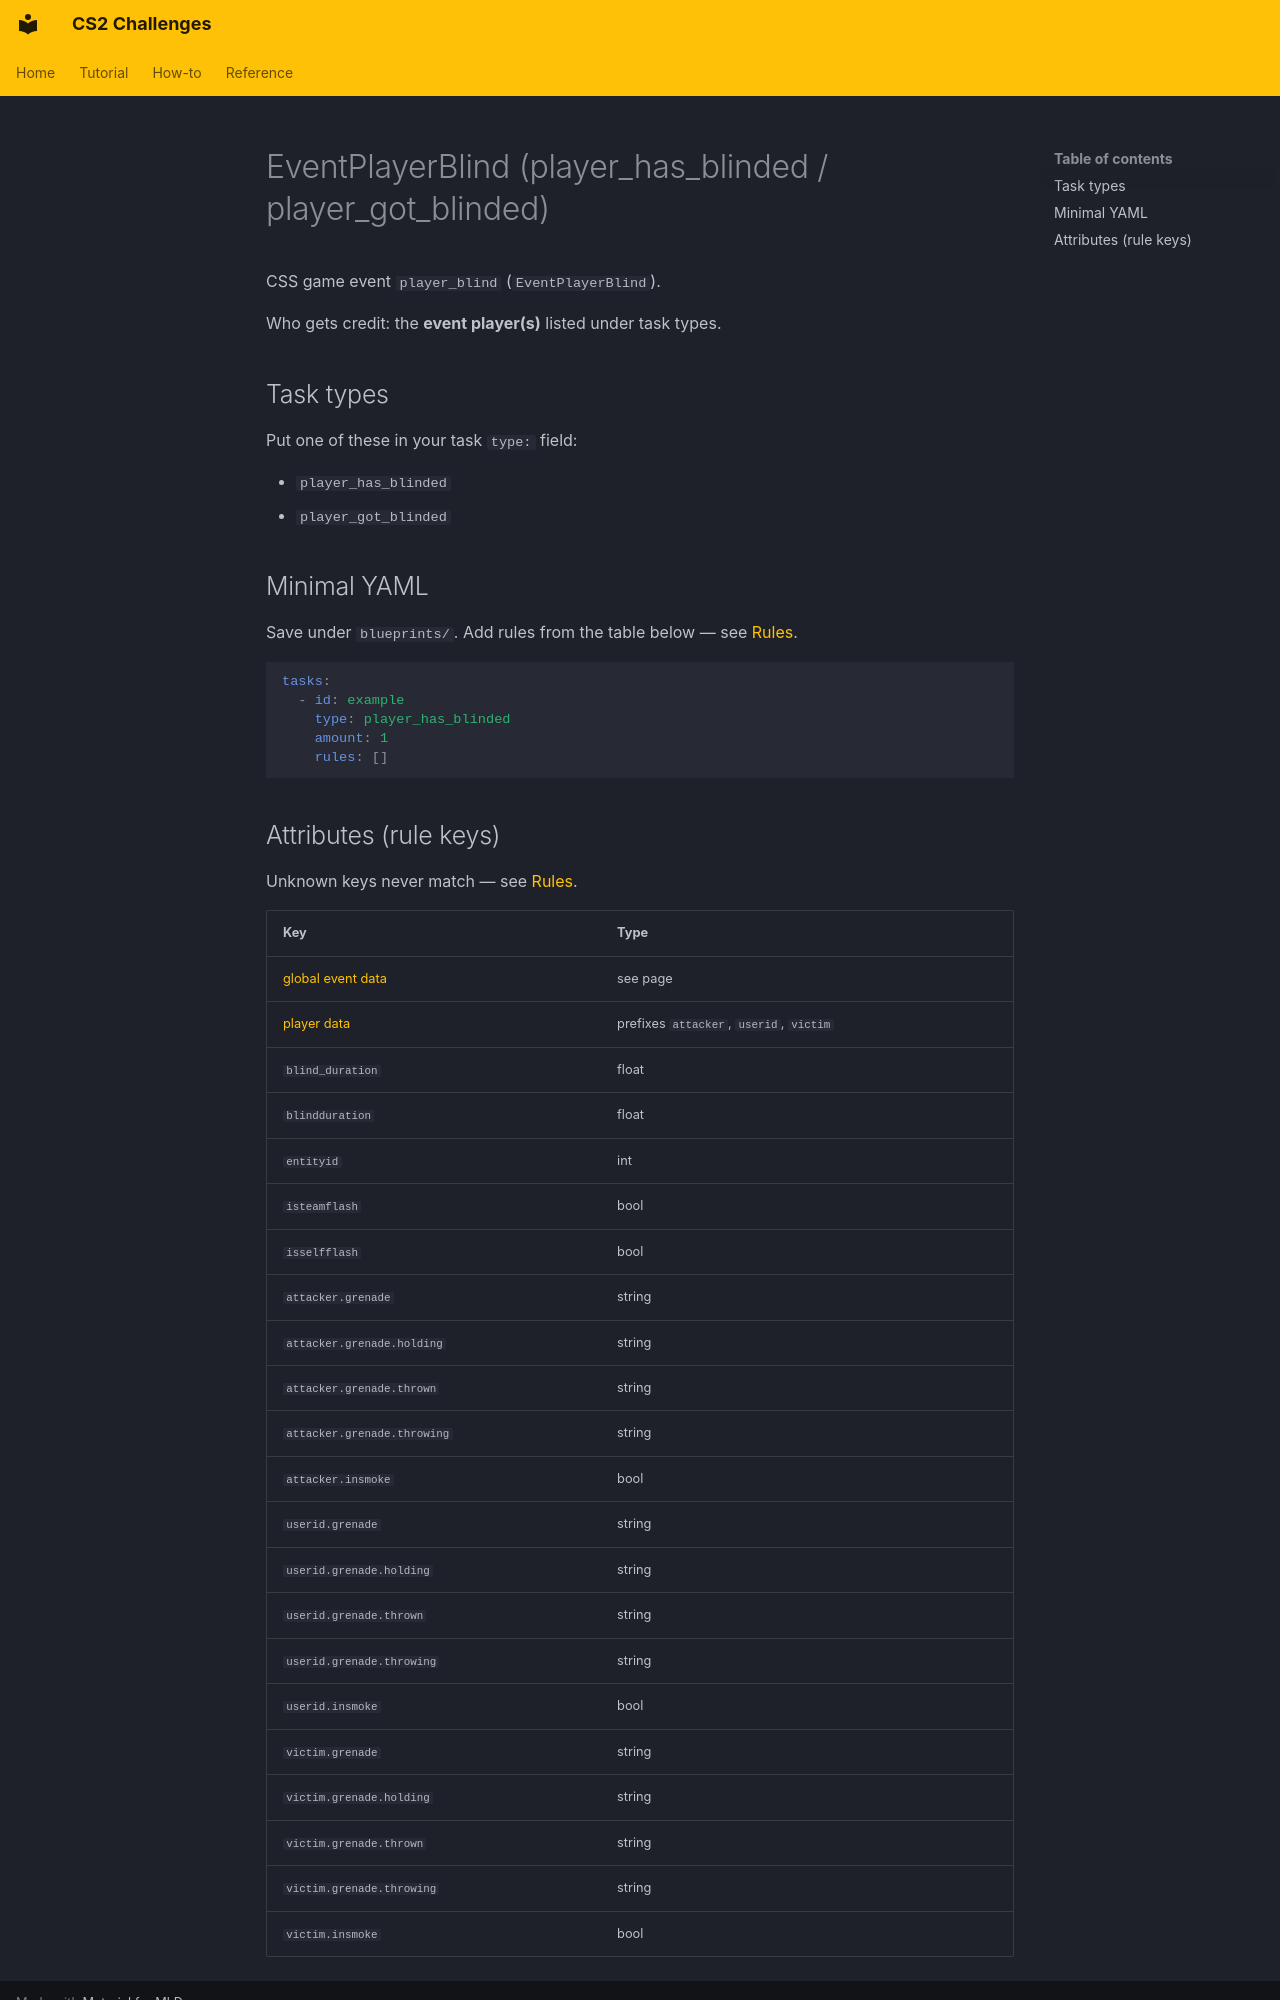

repository: Kandru/cs2-challenges · page: reference/events/EventPlayerBlind/index.html · generator: mkdocs

# EventPlayerBlind (player_has_blinded / player_got_blinded)

CSS game event `player_blind` (`EventPlayerBlind`).

Who gets credit: the **event player(s)** listed under task types.

## Task types

Put one of these in your task `type:` field:

- `player_has_blinded`
- `player_got_blinded`

## Minimal YAML

Save under `blueprints/`. Add rules from the table below — see [Rules](../rules.md).

```yaml
tasks:
  - id: example
    type: player_has_blinded
    amount: 1
    rules: []
```
